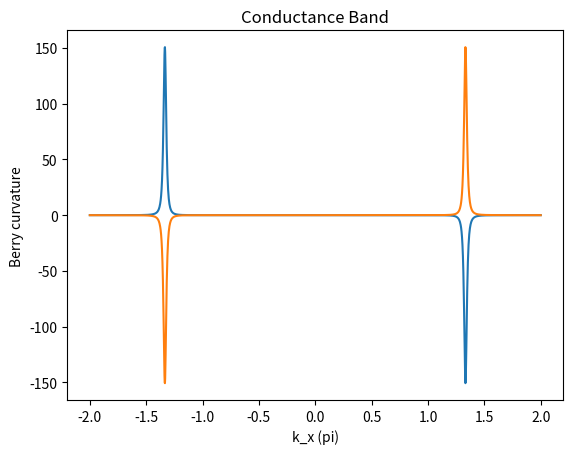

Generate this figure with matplotlib:
"""
This code is supported by the website: https://www.guanjihuan.com
The newest version of this code is on the web page: https://www.guanjihuan.com/archives/20869
"""

import numpy as np
import matplotlib.pyplot as plt
from math import *  
import cmath


def hamiltonian(k1, k2, t1=2.82, a=1/sqrt(3)):  # 石墨烯哈密顿量（a为原子间距，不赋值的话默认为1/sqrt(3)）
    h = np.zeros((2, 2), dtype=complex)
    h[0, 0] = 0.28/2
    h[1, 1] = -0.28/2
    h[1, 0] = t1*(cmath.exp(1j*k2*a)+cmath.exp(1j*sqrt(3)/2*k1*a-1j/2*k2*a)+cmath.exp(-1j*sqrt(3)/2*k1*a-1j/2*k2*a))
    h[0, 1] = h[1, 0].conj()
    return h


def main():
    n = 2000  # 取点密度
    delta = 4*pi/n  # 求导的偏离量
    for band in range(2):
        F_all = []  # 贝里曲率
        for kx in np.linspace(-2*pi, 2*pi, n):
            for ky in [0]: # 这里只考虑ky=0对称轴上的情况
                H = hamiltonian(kx, ky)
                eigenvalue, eigenvector = np.linalg.eig(H)
                vector = eigenvector[:, np.argsort(np.real(eigenvalue))[band]]  # 价带波函数
            
                H_delta_kx = hamiltonian(kx+delta, ky) 
                eigenvalue, eigenvector = np.linalg.eig(H_delta_kx)
                vector_delta_kx = eigenvector[:, np.argsort(np.real(eigenvalue))[band]]   # 略偏离kx的波函数

                H_delta_ky = hamiltonian(kx, ky+delta)  
                eigenvalue, eigenvector = np.linalg.eig(H_delta_ky)
                vector_delta_ky = eigenvector[:, np.argsort(np.real(eigenvalue))[band]]  # 略偏离ky的波函数
                
                H_delta_kx_ky = hamiltonian(kx+delta, ky+delta)  
                eigenvalue, eigenvector = np.linalg.eig(H_delta_kx_ky)
                vector_delta_kx_ky = eigenvector[:, np.argsort(np.real(eigenvalue))[band]]  # 略偏离kx和ky的波函数
                
                Ux = np.dot(np.conj(vector), vector_delta_kx)/abs(np.dot(np.conj(vector), vector_delta_kx))
                Uy = np.dot(np.conj(vector), vector_delta_ky)/abs(np.dot(np.conj(vector), vector_delta_ky))
                Ux_y = np.dot(np.conj(vector_delta_ky), vector_delta_kx_ky)/abs(np.dot(np.conj(vector_delta_ky), vector_delta_kx_ky))
                Uy_x = np.dot(np.conj(vector_delta_kx), vector_delta_kx_ky)/abs(np.dot(np.conj(vector_delta_kx), vector_delta_kx_ky))

                F = cmath.log(Ux*Uy_x*(1/Ux_y)*(1/Uy))/delta/delta*1j

                F_all = np.append(F_all,[F], axis=0) 
        plt.plot(np.linspace(-2*pi, 2*pi, n)/pi, np.real(F_all))
        plt.xlabel('k_x (pi)')
        plt.ylabel('Berry curvature')
        if band==0:
            plt.title('Valence Band')
        else:
            plt.title('Conductance Band')
        plt.show()


if __name__ == '__main__':
    main()